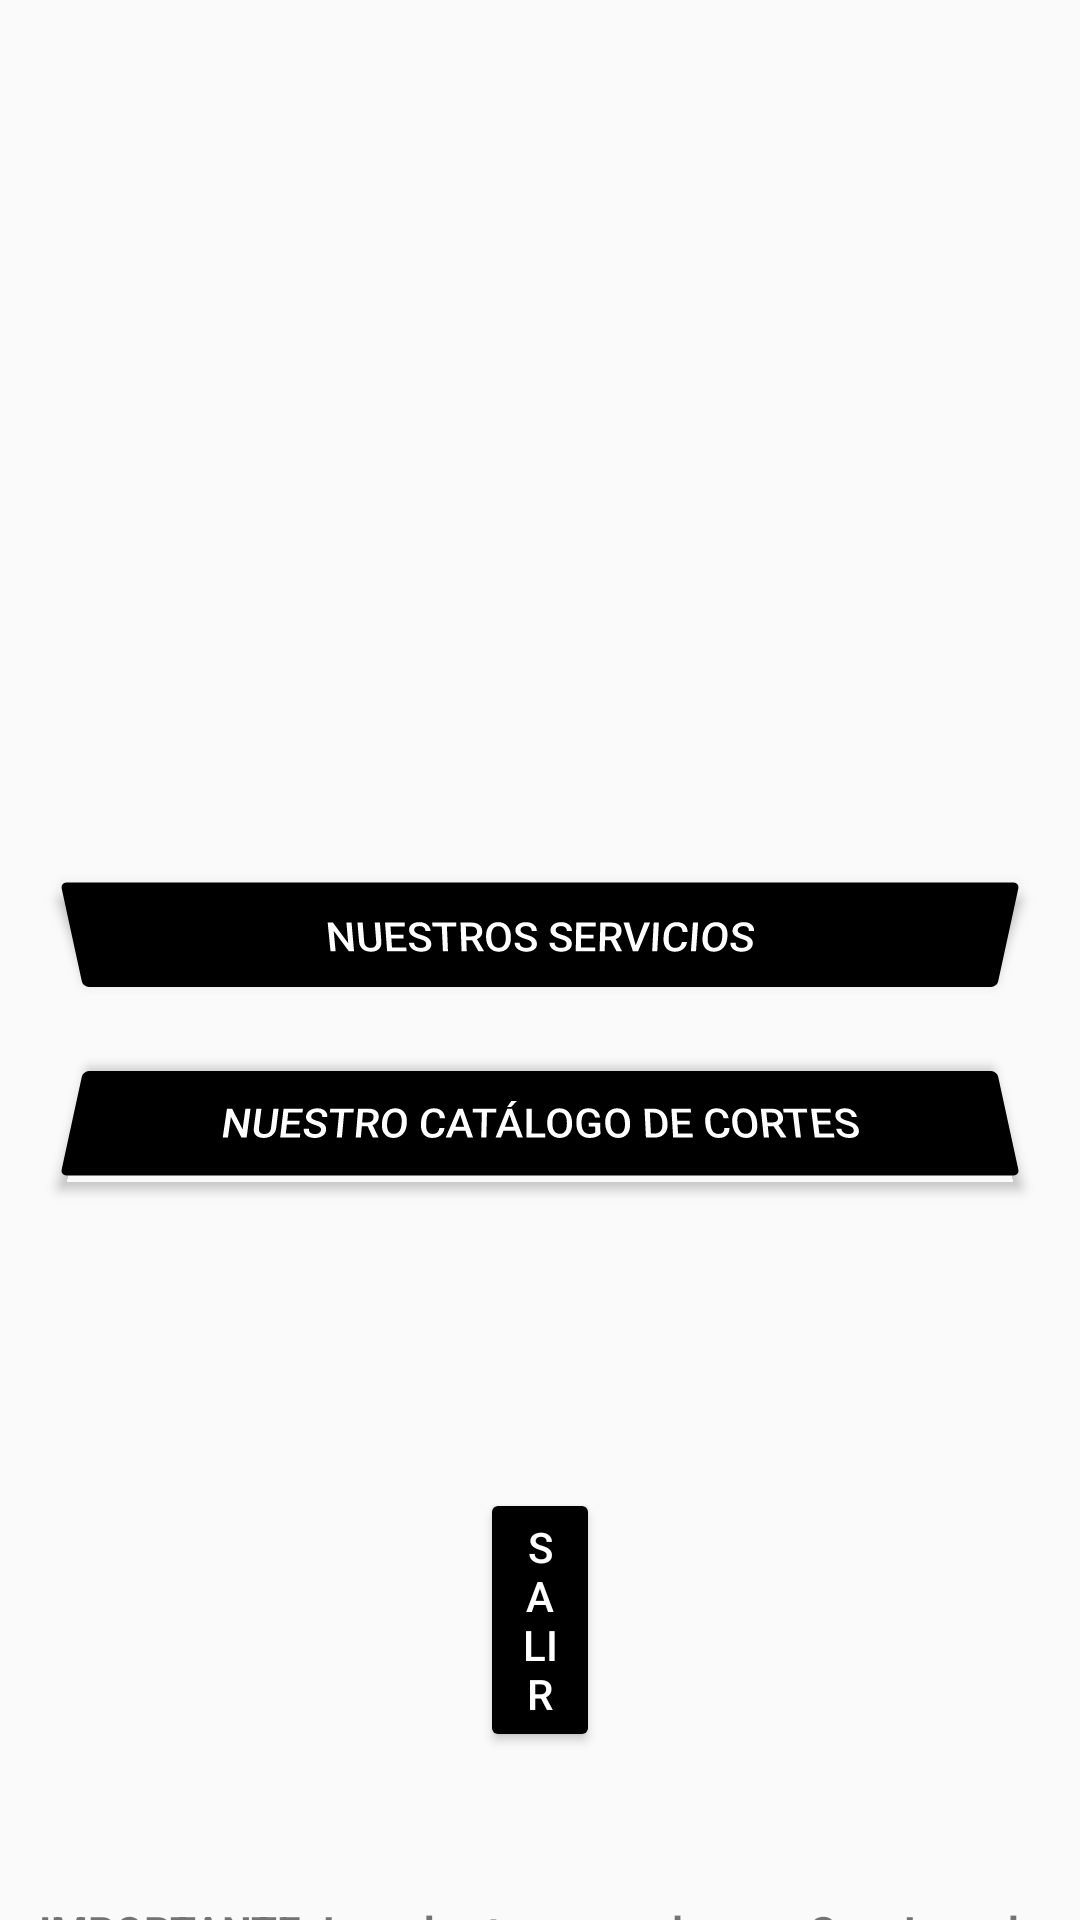

This screen was rendered from an Android layout file. Write that file and the resources it references.
<!-- AndroidManifest.xml: application theme Theme.AppCompat.Light.NoActionBar -->
<!-- res/layout/activity_servicatalogo.xml -->
<?xml version="1.0" encoding="utf-8"?>
<LinearLayout xmlns:android="http://schemas.android.com/apk/res/android"
    xmlns:app="http://schemas.android.com/apk/res-auto"
    xmlns:tools="http://schemas.android.com/tools"
    android:layout_width="match_parent"
    android:layout_height="match_parent"
    android:orientation="vertical"
    tools:context=".ServicatalogoActivity">

    <Button
        android:id="@+id/BTNCORTES"
        android:layout_width="match_parent"
        android:layout_height="wrap_content"
        android:layout_marginLeft="20sp"
        android:layout_marginRight="20sp"
        android:backgroundTint="#000000"
        android:insetLeft="30dp"
        android:insetRight="30dp"
        android:onClick="BotonCortes"
        android:rotationX="15"
        android:text="Nuestro Catálogo de Cortes"
        android:textColor="#FFFFFF"
        android:translationY="350sp" />

    <Button
        android:id="@+id/BTNUESERVI"
        android:layout_width="match_parent"
        android:layout_height="wrap_content"
        android:layout_marginLeft="20sp"
        android:layout_marginRight="20sp"
        android:backgroundTint="#000000"
        android:insetLeft="30dp"
        android:insetRight="30dp"
        android:onClick="BotonServicios"
        android:rotationX="-15"
        android:text="Nuestros Servicios"
        android:textColor="#FFFFFF"
        android:translationY="240sp" />

    <Button
        android:id="@+id/button"
        android:layout_width="match_parent"
        android:layout_height="wrap_content"
        android:layout_marginLeft="160sp"
        android:layout_marginRight="160sp"
        android:backgroundTint="#000000"
        android:onClick="BotonSalir"
        android:text="SALIR"
        android:textColor="#FFFFFF"
        android:translationY="400sp" />

    <TextView
        android:id="@+id/textView2"
        android:layout_width="match_parent"
        android:layout_height="wrap_content"
        android:text="IMPORTANTE: La cobertura es solo para San Juan de Lurigancho."
        android:textAlignment="center"
        android:textStyle="bold"
        android:translationY="450sp" />

    <TextView
        android:id="@+id/textView4"
        android:layout_width="match_parent"
        android:layout_height="wrap_content"
        android:text="CorteCool/Beta 1.0"
        android:textAlignment="center"
        android:textStyle="bold"
        android:translationY="480sp" />

</LinearLayout>
<!-- resources referenced by this layout -->
<resources>

</resources>
